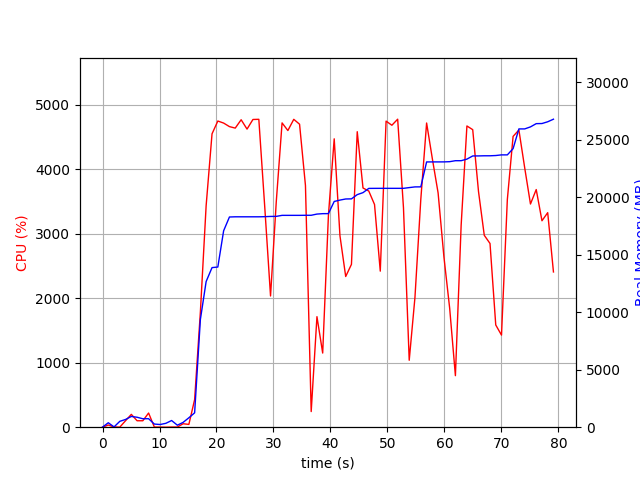

Source data for this figure (header and first rows):
elapsed_time, nproc, cpu, mem_real, mem_virtual
5.626678466796875e-05, 1, 0.0, 10.39, 3187
1.009, 2, 33.7, 386.9, 910.2
2.021, 2, 4.0, 25.89, 67.24
3.03, 5, 1.0, 510.4, 2306
4.041, 4, 101.0, 674.3, 2208
5.051, 4, 199.0, 935.4, 2482
6.061, 4, 100.0, 865.8, 2446
7.072, 3, 100.0, 734.5, 2054
8.082, 4, 219.6, 739.7, 2649
9.093, 3, 2.0, 273.4, 1464
10.1, 3, 2.0, 233.8, 1431
11.11, 3, 0.0, 337.3, 1518
12.12, 5, 2.0, 581.4, 2290
13.13, 3, 2.0, 174.1, 1389
14.14, 1, 53.5, 419.2, 1639
15.15, 1, 43.5, 821.2, 3773
16.16, 1, 427.7, 1249, 7310
17.17, 1, 1784, 9372, 23182
18.18, 1, 3433, 12672, 23182
19.22, 1, 4547, 13884, 23182
20.24, 1, 4745, 13934, 23182
21.25, 1, 4713, 17090, 24482
22.27, 1, 4658, 18288, 24482
23.29, 1, 4636, 18304, 24482
24.33, 1, 4765, 18304, 24482
25.36, 1, 4620, 18304, 24482
26.4, 1, 4769, 18304, 24482
27.43, 1, 4772, 18304, 24482
28.47, 1, 3415, 18317, 24485
29.49, 1, 2034, 18336, 24485
30.5, 1, 3498, 18342, 24485
31.51, 1, 4716, 18431, 24566
32.53, 1, 4598, 18431, 24566
33.57, 1, 4772, 18431, 24566
34.58, 1, 4696, 18431, 24566
35.62, 1, 3746, 18437, 24566
36.62, 1, 242.4, 18437, 24566
37.63, 1, 1713, 18542, 24566
38.64, 1, 1149, 18578, 24566
39.65, 1, 3285, 18582, 24566
40.66, 1, 4469, 19639, 25963
41.67, 1, 2967, 19758, 25963
42.68, 1, 2336, 19855, 25963
43.69, 1, 2524, 19865, 26059
44.71, 1, 4580, 20234, 26475
45.72, 1, 3707, 20407, 26475
46.73, 1, 3660, 20775, 26475
47.74, 1, 3452, 20779, 26475
48.75, 1, 2418, 20781, 26475
49.77, 1, 4744, 20781, 26475
50.78, 1, 4680, 20781, 26475
51.8, 1, 4773, 20781, 26475
52.82, 1, 3402, 20781, 26475
53.83, 1, 1038, 20846, 26475
54.84, 1, 2012, 20906, 26587
55.86, 1, 3531, 20910, 26587
56.88, 1, 4714, 23078, 37027
57.89, 1, 4159, 23080, 37027
58.9, 1, 3630, 23080, 37027
59.92, 1, 2641, 23082, 37027
... 19 more rows
